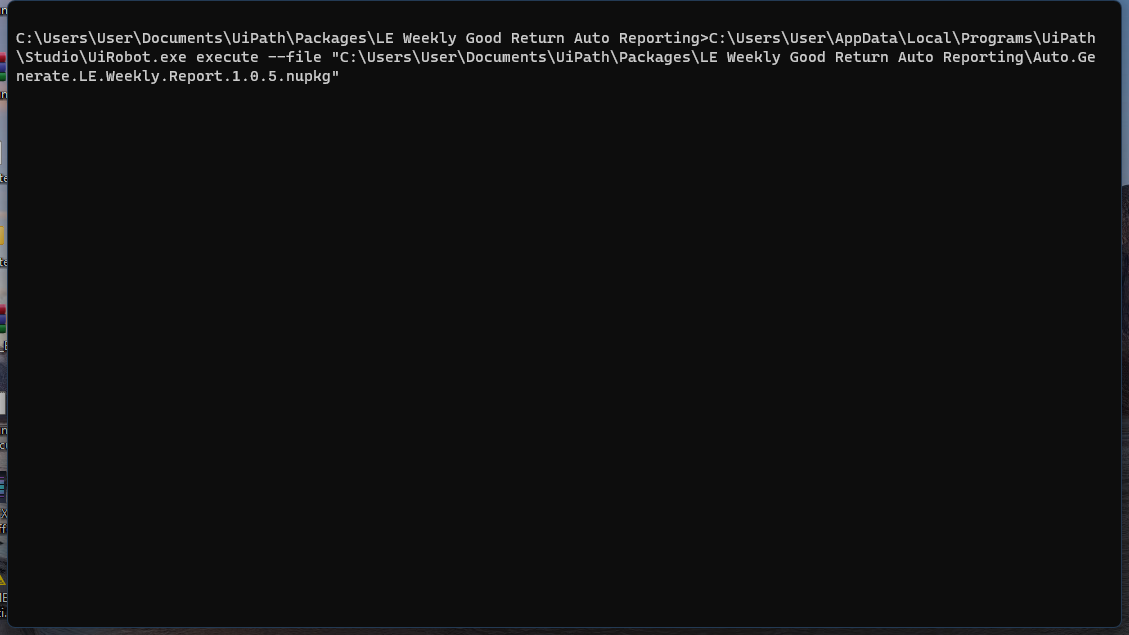
Workflow: Main

Step 1 [try]: Use Application: C:\Windows\system32\cmd.exe in window 'C:\Windows\system32\cmd.exe' (windowsterminal.exe)

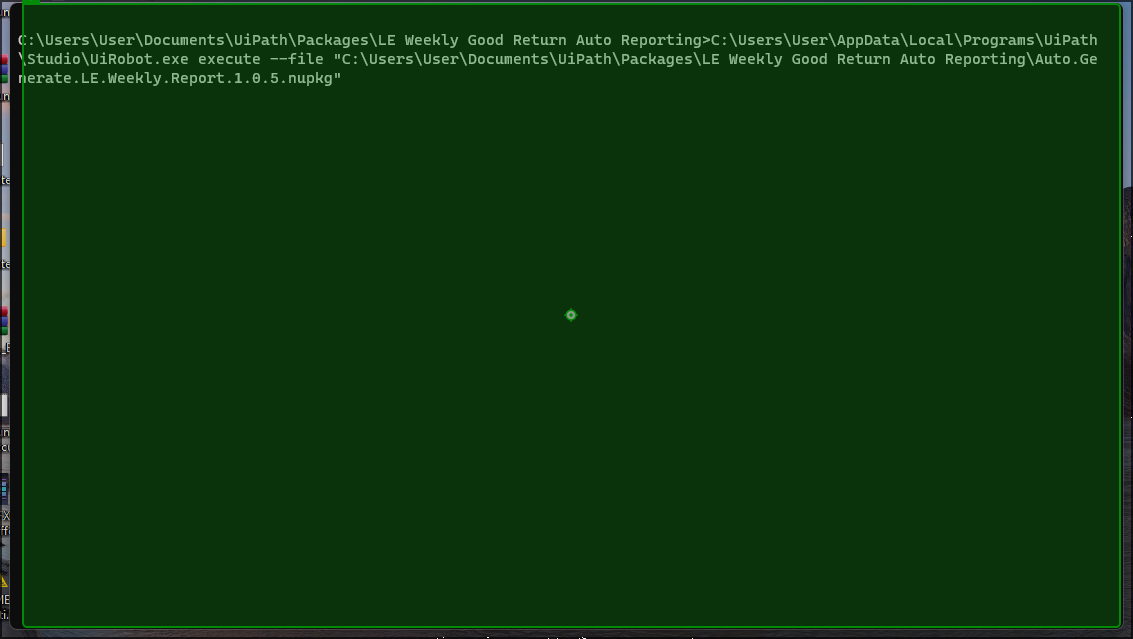
Step 2 [try]: type a value into 'windowsterminal.exe C:\…'

Step 3 [try]: Use Application: C:\Windows\system32\cmd.exe in window 'C:\Windows\system32\cmd.exe' (windowsterminal.exe) (same screen as step 1)

Step 4 [try]: type a value into 'windowsterminal.exe C:\…' (same screen as step 2)